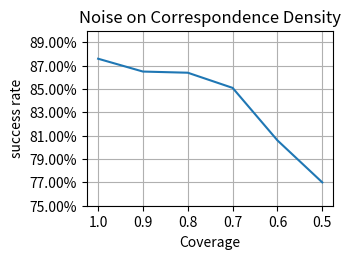

Source code (Python):
import matplotlib.pyplot as plt
import matplotlib
import numpy as np 
'''
#fig, (ax0, ax1) = plt.subplots(nrows=2, constrained_layout=True)
fig = plt.figure(figsize=(7, 5))
r, c = 2, 2
ax = fig.add_subplot(r, c, 1)
x = np.array([0, 1, 2, 3, 4])
y = np.array([0.876, 0.866, 0.823, 0.799, 0.802])
my_x_ticks = ['0', '4', '8', '16', '32']
ax.set_xticklabels(my_x_ticks)
ax.set_ylim((0.78, 0.90))
ax.set_xticks(x)
ax.set_yticks(np.arange(0.78, 0.90, 0.02))
vals = ax.get_yticks()
ax.set_yticklabels(['{:,.2%}'.format(x) for x in vals])
ax.plot(x, y)
ax.grid(True)
ax.set_xlabel('$\sigma$')
ax.set_ylabel('success rate')
ax.set_title('Noise on Correspondence Offset')
plt.show()
'''

#'''
fig = plt.figure(figsize=(7, 5))
r, c = 2, 2
ax = fig.add_subplot(r, c, 1)
x = np.array([0, 1, 2, 3, 4, 5])
y = np.array([0.876, 0.865, 0.864, 0.851, 0.806, 0.770])
my_x_ticks = ['1.0', '0.9', '0.8', '0.7', '0.6', '0.5']
ax.set_xticklabels(my_x_ticks)
ax.set_ylim((0.75, 0.90))
ax.set_xticks(x)
ax.set_yticks(np.arange(0.75, 0.90, 0.02))
vals = ax.get_yticks()
ax.set_yticklabels(['{:,.2%}'.format(x) for x in vals])
ax.plot(x, y)
ax.grid(True)
ax.set_ylabel('success rate')
ax.set_xlabel('Coverage')
ax.set_title('Noise on Correspondence Density')
plt.show()
#plt.savefig('noise.jpg', bbox_inches='tight')
#'''


'''
plt.subplot(211)
x = np.array([0, 1, 2, 3, 4])
y = np.array([0.876, 0.866, 0.823, 0.799, 0.802])
my_x_ticks = ['0', '4', '8', '16', '32']
plt.yticks(np.arange(0.70, 0.90, 0.02))
vals = plt.get_yticks()
plt.plot(x,y)
plt.grid(axis='y', linestyle='-')
plt.subplot(212)
x = np.array([0, 1, 2, 3, 4, 5])
y = np.array([0.876, 0.865, 0.864, 0.851, 0.806, 0.770])
my_x_ticks = ['1.0', '0.9', '0.8', '0.7', '0.6', '0.5']
plt.yticks(np.arange(0.70, 0.90, 0.02))
plt.plot(x,y)
plt.grid(axis='y', linestyle='-')
plt.show()
'''